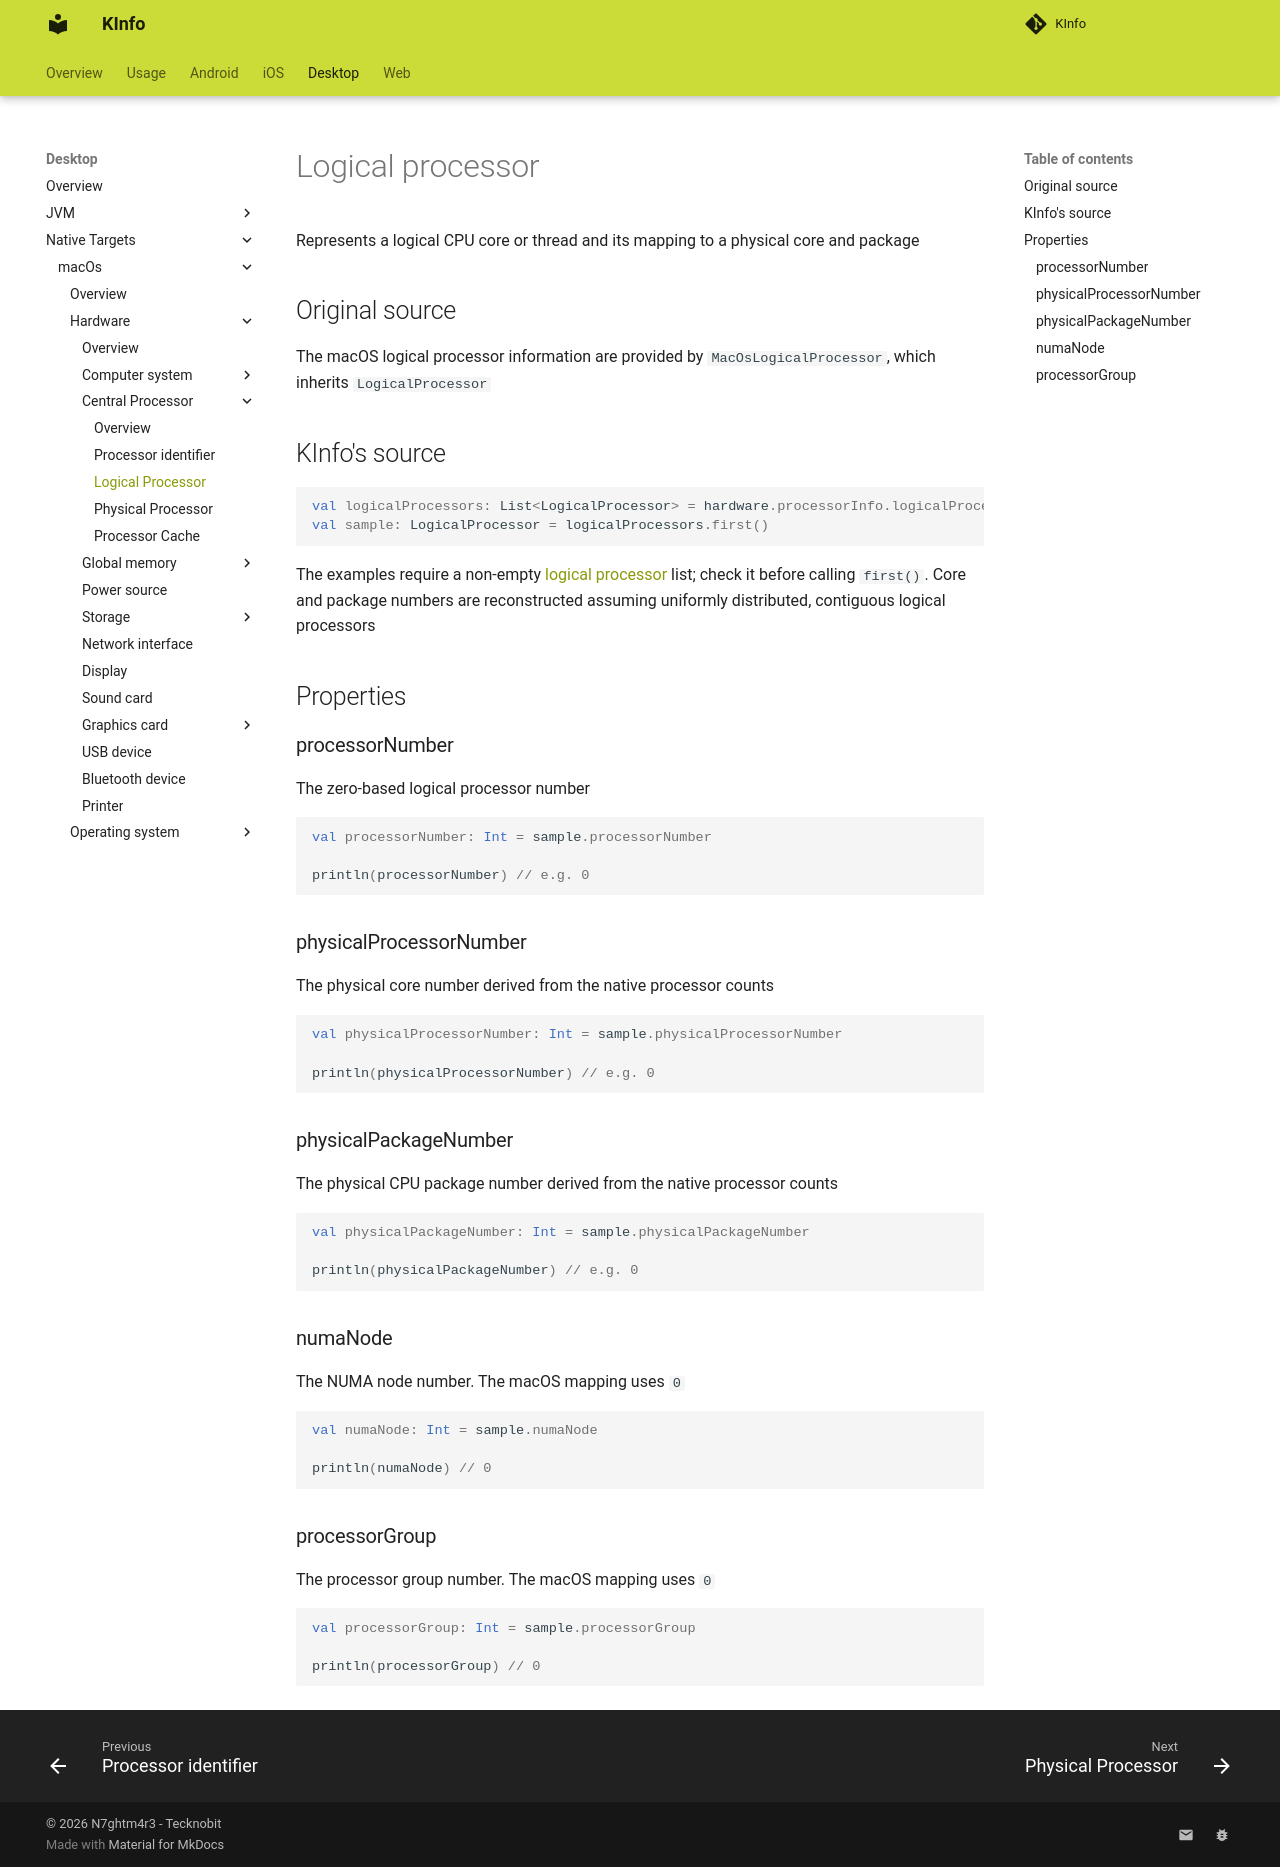

repository: N7ghtm4r3/KInfo · page: desktop/macos/hardware/centralprocessor/logical_processor/index.html · generator: mkdocs

# Logical processor

Represents a logical CPU core or thread and its mapping to a physical core and package

## Original source

The macOS logical processor information are provided by `MacOsLogicalProcessor`, which inherits `LogicalProcessor`

## KInfo's source

```kotlin
val logicalProcessors: List<LogicalProcessor> = hardware.processorInfo.logicalProcessors
val sample: LogicalProcessor = logicalProcessors.first()
```

The examples require a non-empty [logical processor](central_processor.md#logicalprocessors) list; check it before calling `first()`.
Core and package numbers are reconstructed assuming uniformly distributed, contiguous logical processors

## Properties

### processorNumber

The zero-based logical processor number

```kotlin
val processorNumber: Int = sample.processorNumber

println(processorNumber) // e.g. 0
```

### physicalProcessorNumber

The physical core number derived from the native processor counts

```kotlin
val physicalProcessorNumber: Int = sample.physicalProcessorNumber

println(physicalProcessorNumber) // e.g. 0
```

### physicalPackageNumber

The physical CPU package number derived from the native processor counts

```kotlin
val physicalPackageNumber: Int = sample.physicalPackageNumber

println(physicalPackageNumber) // e.g. 0
```

### numaNode

The NUMA node number. The macOS mapping uses `0`

```kotlin
val numaNode: Int = sample.numaNode

println(numaNode) // 0
```

### processorGroup

The processor group number. The macOS mapping uses `0`

```kotlin
val processorGroup: Int = sample.processorGroup

println(processorGroup) // 0
```
